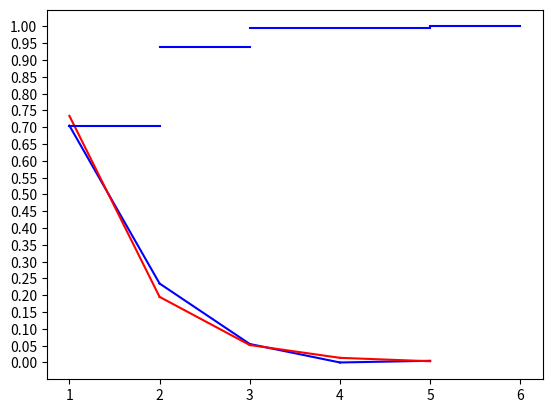

Here is the Python script that generated this plot:
import numpy as np
import matplotlib.pyplot as plt
import scipy
import pandas as pd
import math


# Функция построения статистического ряда
def build_stat_series(data):
    x_i = list(set(data))
    x_i.sort()
    n_i = [0] * len(x_i)

    for x in data:
        n_i[x_i.index(x)] += 1

    w_i = [n / len(data) for n in n_i]
    s_i = [sum(w_i[0:i + 1]) for i in range(len(w_i))]
    stat_series = pd.DataFrame({'Значение': x_i, 'Количество': n_i, 'Относительная частота': w_i, 's': s_i})
    print(stat_series)


# Функция построения полигона относительнх частот и полигона теоретических вероятностей
def freq_polygons(data, t_weights, t_vals):
    fig = plt.figure()

    x_i = list(set(data))
    x_i.sort()
    n_i = [0] * len(x_i)

    for x in data:
        n_i[x_i.index(x)] += 1

    vals = [x_i[0]]
    cnts = [n_i[0]]

    for i in range(1, len(n_i)):
        if x_i[i] != x_i[i - 1] + 1:
            for val in range(x_i[i - 1] + 1, x_i[i]):
                vals.append(val)
                cnts.append(0)

        vals.append(x_i[i])
        cnts.append(n_i[i])

    x_i = vals
    n_i = cnts

    for i in range(len(n_i) - 1):
        plt.plot([x_i[i], x_i[i + 1]], [n_i[i] / len(data), n_i[i + 1] / N], color='blue')

    for i in range(len(t_weights) - 1):
        plt.plot([t_vals[i], t_vals[i + 1]], [t_weights[i], t_weights[i + 1]], color='red')

    plt.show()


# Функция построения графика эмпирической функции распределения
def empirical_distribution_function(data):
    x_i = list(set(data))
    x_i.sort()
    n_i = np.array([0] * len(x_i))

    for x in data:
        n_i[x_i.index(x)] += 1
    n_i = n_i.cumsum()

    for i in range(len(n_i) - 1):
        plt.plot([x_i[i], x_i[i + 1]], [n_i[i] / len(data), n_i[i] / len(data)], color='blue')

    plt.plot([x_i[-1], x_i[-1] + 1], [1, 1], color='blue')
    plt.yticks(np.arange(0, 1 + 0.05, 0.05))

    plt.show()


# Функция подсчёта выборочных статистик
def calc_sample_statistics(data):
    x_i = list(set(data))
    x_i.sort()
    n_i = [0] * len(x_i)

    for x in data:
        n_i[x_i.index(x)] += 1

    w_i = [n / len(data) for n in n_i]

    mean_val = data.mean()

    var_val = data.var()
    sqd_val = math.sqrt(var_val)

    max_n = max(n_i)

    max_freq_items = []
    for i in range(len(x_i)):
        if n_i[i] == max_n:
            max_freq_items.append(x_i[i])

    mode_val = sum(max_freq_items) / len(max_freq_items)
    median_val = np.median(data)
    asym_val = scipy.stats.skew(data)
    kurtosis_val = scipy.stats.kurtosis(data)

    print(f'Выборочное среднее: {mean_val}')
    print(f'Выборочная дисперсия: {var_val}')
    print(f'Выборочное среднее квадратическое отклонение: {sqd_val}')
    print(f'Выборочная мода: {mode_val}')
    print(f'Выборочная медиана: {median_val}')
    print(f'Выборочный коэффициент асимметрии: {asym_val}')
    print(f'Выборочный коэффициент эксцесса: {kurtosis_val}')
    return [mean_val, var_val, sqd_val, mode_val, median_val, asym_val, kurtosis_val]


# Функция построения таблицы сравнения относительных частот и теоретических вероятностей
def geom_build_compare_table(data):
    x_i = list(set(data))
    x_i.sort()
    n_i = [0] * len(x_i)

    for x in data:
        n_i[x_i.index(x)] += 1

    w_i = [n / len(data) for n in n_i]
    s_i = [sum(w_i[0:i + 1]) for i in range(len(w_i))]

    theoretical_weights = [p * (1 - p) ** (i - 1) for i in x_i]
    diff_w = []
    for i in range(len(w_i)):
        diff_w.append(np.fabs(w_i[i] - theoretical_weights[i]))

    compare_table = pd.DataFrame(
        {'Значение': x_i, 'Относительная частота': w_i, 'Теоретическая частота': theoretical_weights, 'diff': diff_w})
    print(compare_table)


# Функция построения таблицы сравнения посчитанных характеристик с теоретическими значениями
def geom_build_compare_stats(data, sample_statistics, p):
    expected_values = np.arange(data[0], data[-1] + 1)
    expected_weights = [p * (1 - p) ** (i - 1) for i in expected_values]

    expected_mean = sum(x * w for x, w in zip(expected_values, expected_weights))
    expected_var = (1 - p) / p ** 2
    expected_sqd = np.sqrt(expected_var)

    expected_mode = 0.0
    expected_median = np.median(expected_values)
    expected_asym = (2 - p) / (np.sqrt(1 - p))
    expected_kurtosis = 6 + (p ** 2) / (1 - p)

    expected_values = [expected_mean, expected_var, expected_sqd, expected_mode, expected_median, expected_asym,
                       expected_kurtosis]
    rows = ['Среднее', 'Дисперсия', 'Среднее квадратическое отклонение', 'Мода', 'Медиана', 'Коэффициент асимметрии',
            'Коэффициент эксцесса']
    compare_table = pd.DataFrame({'Параметр': rows, 'Теоретическое': expected_values, 'Выборочное': sample_statistics})
    print(compare_table)


# Основная функция выполнения программы
if __name__ == "__main__":
    V = 178
    p = 0.2 + 0.003 * V
    N = 200
    random_state = 178
    generator = np.random.default_rng(random_state)

    geom_data = generator.geometric(p, N)

    print("ИСХОДНАЯ ВЫБОРКА:\n", geom_data)

    geom_sorted_data = geom_data
    geom_sorted_data.sort()
    print("\nОТСОРТИРОВАННАЯ ВЫБОРКА:\n", geom_sorted_data)

    print("Чёто 1")
    build_stat_series(geom_data)

    geom_theoretical_vals = range(geom_sorted_data[0], geom_sorted_data[-1] + 1)
    geom_theoretical_weights = [p * (1 - p) ** (i - 1) for i in geom_theoretical_vals]

    freq_polygons(geom_data, geom_theoretical_weights, geom_theoretical_vals)

    empirical_distribution_function(geom_data)

    print("\nВЫБОРОЧНЫЕ СТАТИСТИКИ:")
    geom_sample_statistics = calc_sample_statistics(geom_data)

    print("\nТАБЛИЦА СРАВНЕНИЯ ОТНОСИТЕЛЬНЫХ ЧАСТОТ И ТЕОРЕТИЧЕСКИХ ВЕРОЯТНОСТЕЙ:")
    geom_build_compare_table(geom_data)

    print("\nТАБЛИЦА СРАВНЕНИЯ ПОСЧИТАННЫХ ХАРАКТЕРИСТИК С ТЕОРЕТИЧЕСКИМИ ЗНАЧЕНИЯМИ:")
    geom_build_compare_stats(geom_sorted_data, geom_sample_statistics, p)
